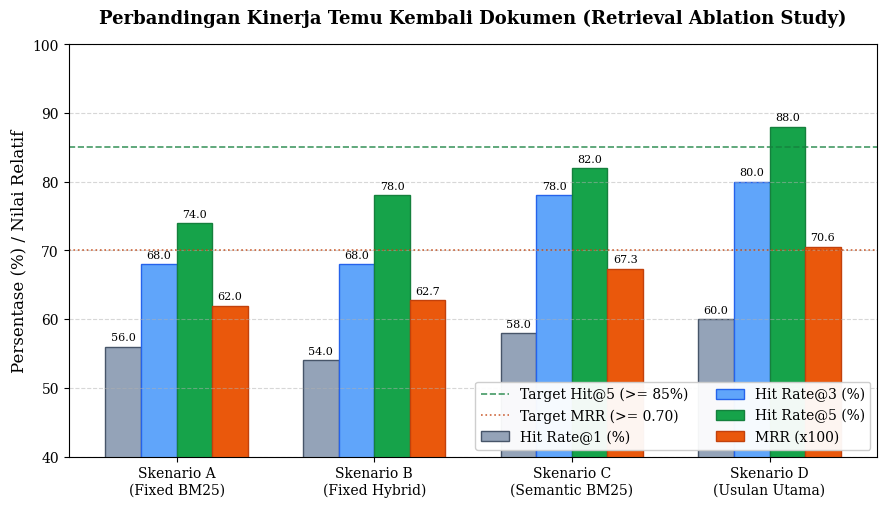
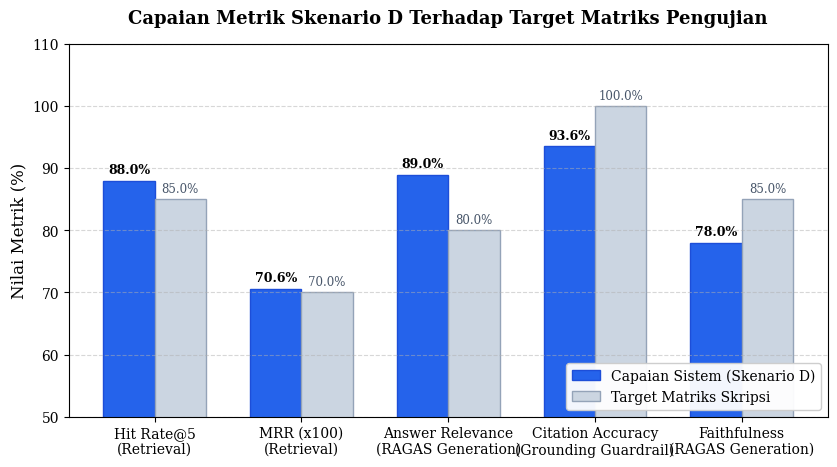

Write Python code to recreate these figures, in order.
#!/usr/bin/env python3
"""Generate academic-grade charts and diagrams for the Evaluation Report PDF."""

from pathlib import Path
import matplotlib
matplotlib.use("Agg")
import matplotlib.pyplot as plt
import numpy as np

# Styling configuration for academic paper look
plt.rcParams.update({
    "font.family": "serif",
    "font.size": 11,
    "axes.labelsize": 12,
    "axes.titlesize": 13,
    "xtick.labelsize": 10,
    "ytick.labelsize": 10,
    "legend.fontsize": 10,
    "figure.titlesize": 14,
    "figure.dpi": 300,
})

output_dir = Path("reports/figures")
output_dir.mkdir(parents=True, exist_ok=True)

# -----------------------------------------------------------------------------
# Chart 1: Retrieval Ablation Study (4 Scenarios)
# -----------------------------------------------------------------------------
def generate_ablation_chart():
    scenarios = ["Skenario A\n(Fixed BM25)", "Skenario B\n(Fixed Hybrid)", "Skenario C\n(Semantic BM25)", "Skenario D\n(Usulan Utama)"]
    
    hit1 = [56.00, 54.00, 58.00, 60.00]
    hit3 = [68.00, 68.00, 78.00, 80.00]
    hit5 = [74.00, 78.00, 82.00, 88.00]
    mrr = [61.97, 62.73, 67.33, 70.57]  # Scaled to 100 for comparison

    x = np.arange(len(scenarios))
    width = 0.18

    fig, ax = plt.subplots(figsize=(9, 5.2))
    
    rects1 = ax.bar(x - 1.5 * width, hit1, width, label="Hit Rate@1 (%)", color="#94a3b8", edgecolor="#475569")
    rects2 = ax.bar(x - 0.5 * width, hit3, width, label="Hit Rate@3 (%)", color="#60a5fa", edgecolor="#2563eb")
    rects3 = ax.bar(x + 0.5 * width, hit5, width, label="Hit Rate@5 (%)", color="#16a34a", edgecolor="#15803d")
    rects4 = ax.bar(x + 1.5 * width, mrr, width, label="MRR (x100)", color="#ea580c", edgecolor="#c2410c")

    # Add Target Lines for Proposed Architecture (Skenario D)
    ax.axhline(y=85.0, color="#15803d", linestyle="--", linewidth=1.2, alpha=0.8, label="Target Hit@5 (>= 85%)")
    ax.axhline(y=70.0, color="#c2410c", linestyle=":", linewidth=1.2, alpha=0.8, label="Target MRR (>= 0.70)")

    ax.set_ylabel("Persentase (%) / Nilai Relatif")
    ax.set_title("Perbandingan Kinerja Temu Kembali Dokumen (Retrieval Ablation Study)", pad=15, fontweight="bold")
    ax.set_xticks(x)
    ax.set_xticklabels(scenarios)
    ax.set_ylim(40, 100)
    ax.grid(axis="y", linestyle="--", alpha=0.5)
    ax.legend(loc="lower right", framealpha=0.95, ncol=2)

    # Attach value labels
    for rects in [rects1, rects2, rects3, rects4]:
        for rect in rects:
            height = rect.get_height()
            ax.annotate(f"{height:.1f}",
                        xy=(rect.get_x() + rect.get_width() / 2, height),
                        xytext=(0, 3),
                        textcoords="offset points",
                        ha="center", va="bottom", fontsize=8, rotation=0)

    plt.tight_layout()
    chart_path = output_dir / "grafik_studi_ablasi_retrieval.png"
    plt.savefig(chart_path, dpi=300)
    plt.close()
    print(f"Chart saved to {chart_path}")


# -----------------------------------------------------------------------------
# Chart 2: End-to-End Metrics vs Target Thresholds
# -----------------------------------------------------------------------------
def generate_metrics_summary_chart():
    metrics = [
        "Hit Rate@5\n(Retrieval)",
        "MRR (x100)\n(Retrieval)",
        "Answer Relevance\n(RAGAS Generation)",
        "Citation Accuracy\n(Grounding Guardrail)",
        "Faithfulness\n(RAGAS Generation)",
    ]
    achieved = [88.00, 70.57, 89.00, 93.57, 78.00]
    targets = [85.00, 70.00, 80.00, 100.00, 85.00]

    x = np.arange(len(metrics))
    width = 0.35

    fig, ax = plt.subplots(figsize=(8.5, 4.8))

    rects_achieved = ax.bar(x - width/2, achieved, width, label="Capaian Sistem (Skenario D)", color="#2563eb", edgecolor="#1d4ed8")
    rects_target = ax.bar(x + width/2, targets, width, label="Target Matriks Skripsi", color="#cbd5e1", edgecolor="#94a3b8")

    ax.set_ylabel("Nilai Metrik (%)")
    ax.set_title("Capaian Metrik Skenario D Terhadap Target Matriks Pengujian", pad=15, fontweight="bold")
    ax.set_xticks(x)
    ax.set_xticklabels(metrics)
    ax.set_ylim(50, 110)
    ax.grid(axis="y", linestyle="--", alpha=0.5)
    ax.legend(loc="lower right", framealpha=0.95)

    for rect in rects_achieved:
        h = rect.get_height()
        ax.annotate(f"{h:.1f}%",
                    xy=(rect.get_x() + rect.get_width()/2, h),
                    xytext=(0, 3), textcoords="offset points",
                    ha="center", va="bottom", fontsize=9, fontweight="bold")

    for rect in rects_target:
        h = rect.get_height()
        ax.annotate(f"{h:.1f}%",
                    xy=(rect.get_x() + rect.get_width()/2, h),
                    xytext=(0, 3), textcoords="offset points",
                    ha="center", va="bottom", fontsize=8.5, color="#475569")

    plt.tight_layout()
    chart_path = output_dir / "grafik_capaian_vs_target.png"
    plt.savefig(chart_path, dpi=300)
    plt.close()
    print(f"Chart saved to {chart_path}")


if __name__ == "__main__":
    generate_ablation_chart()
    generate_metrics_summary_chart()
